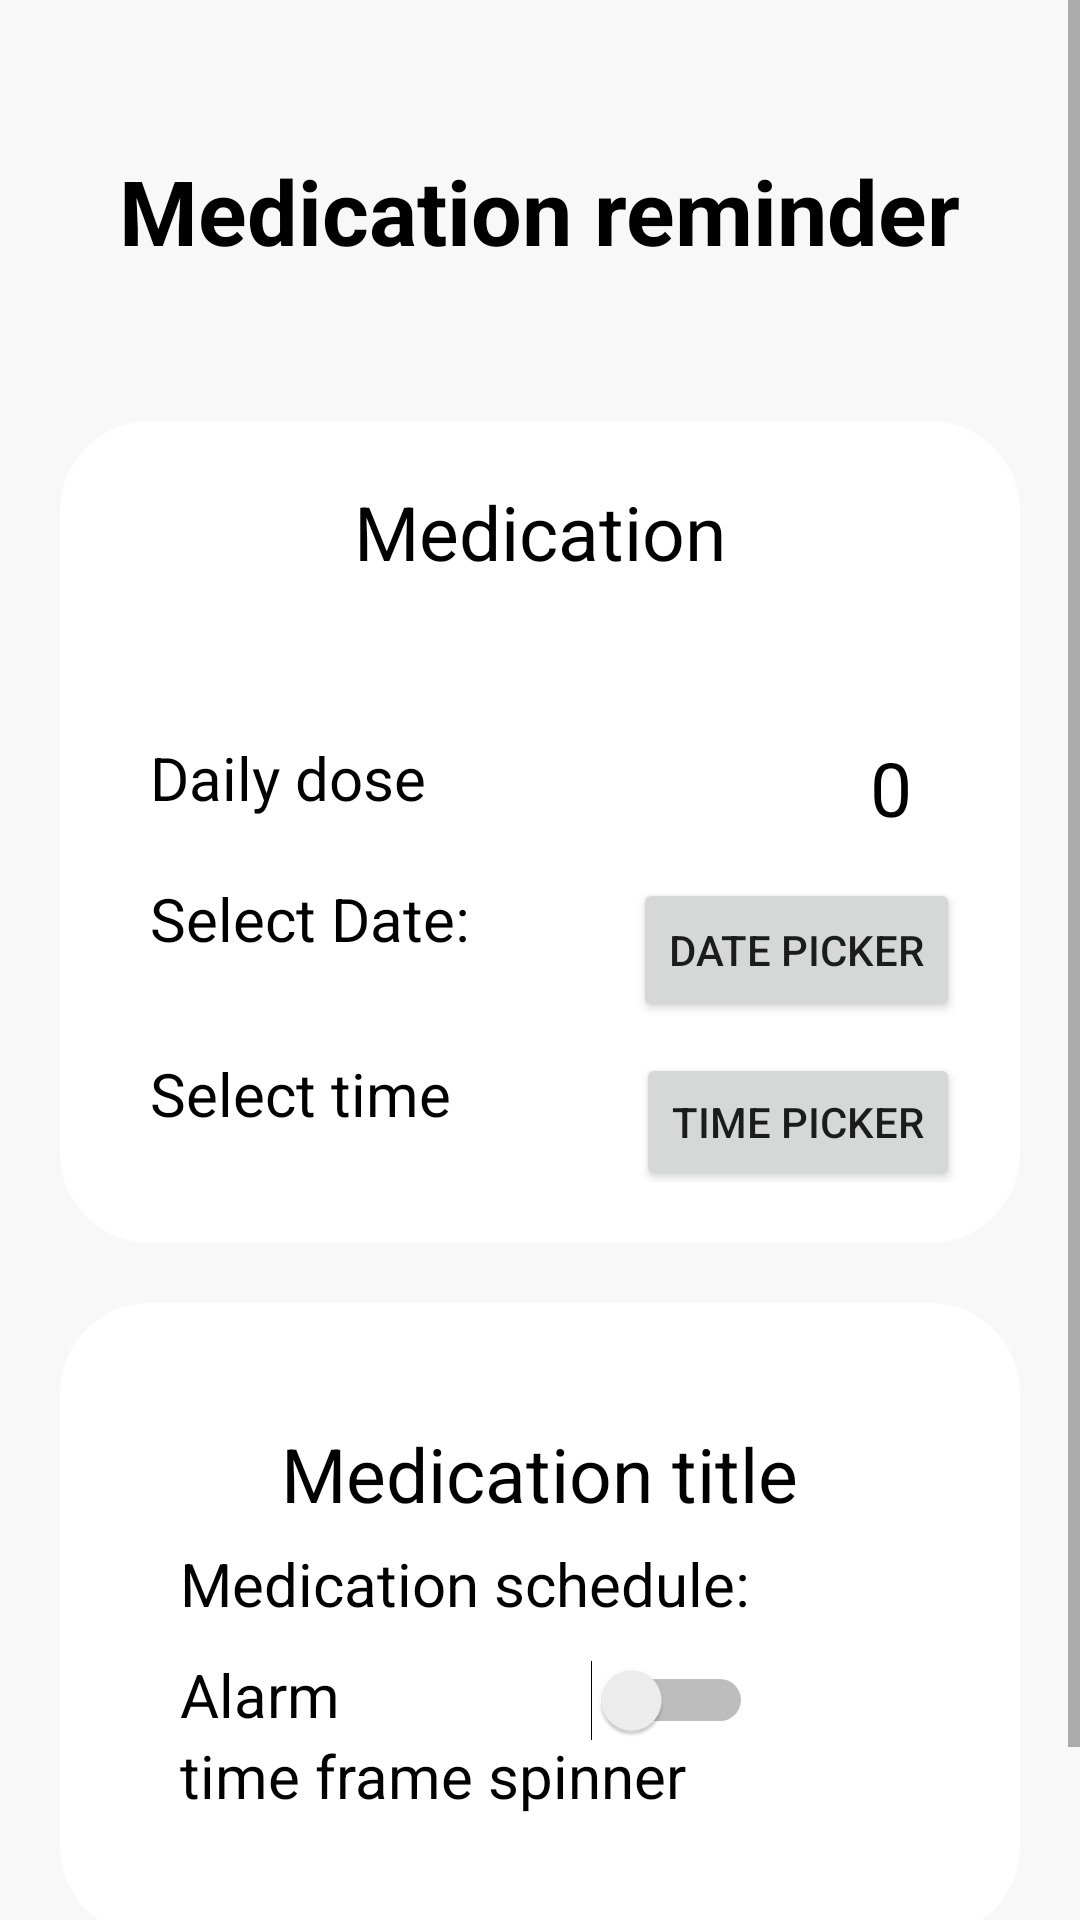

Write the Android layout XML for this screen, with the resource values it uses.
<!-- AndroidManifest.xml: application theme Theme.FinalProject -->
<!-- res/layout/fragment_med_reminder.xml -->
<?xml version="1.0" encoding="utf-8"?>
<layout xmlns:app="http://schemas.android.com/apk/res-auto"
    xmlns:tools="http://schemas.android.com/tools"
    xmlns:android="http://schemas.android.com/apk/res/android">

    <RelativeLayout
        android:layout_width="match_parent"
        android:layout_height="match_parent"
        android:background="#F8F8F8">

        <ScrollView
            android:layout_width="match_parent"
            android:layout_height="wrap_content">

            <LinearLayout

                android:layout_width="match_parent"
                android:layout_height="wrap_content"
                android:orientation="vertical">


                <TextView
                    android:id="@+id/med_rem_title"
                    android:layout_width="wrap_content"
                    android:layout_height="wrap_content"
                    android:layout_gravity="center"
                    android:layout_marginTop="50dp"
                    android:textStyle="bold"
                    android:layout_marginBottom="50dp"
                    android:text="@string/medication_reminder"
                    android:textColor="@android:color/black"
                    android:textSize="30sp" />


                <androidx.constraintlayout.widget.ConstraintLayout
                    android:id="@+id/med_name_layout"
                    android:layout_width="match_parent"
                    android:layout_height="274dp"
                    android:layout_marginLeft="20dp"
                    android:layout_marginRight="20dp"
                    android:background="@drawable/white_corner"
                    android:padding="20dp">

                    <TextView
                        android:id="@+id/med_name_title"
                        android:layout_width="wrap_content"
                        android:layout_height="wrap_content"
                        android:layout_centerHorizontal="true"
                        android:text="Medication"
                        android:textColor="@android:color/black"
                        android:textSize="25sp"
                        app:layout_constraintEnd_toEndOf="parent"
                        app:layout_constraintStart_toStartOf="parent"
                        app:layout_constraintTop_toTopOf="parent"
                        tools:ignore="HardcodedText" />


                    <TextView
                        android:id="@+id/tv_dosage"
                        android:layout_width="wrap_content"
                        android:layout_height="wrap_content"
                        android:layout_marginStart="10dp"
                        android:text="Daily dose"
                        android:textColor="@color/black"
                        android:textSize="20sp"
                        app:drawableTint="#000000"
                        app:layout_constraintBottom_toBottomOf="parent"
                        app:layout_constraintStart_toStartOf="parent"
                        app:layout_constraintTop_toTopOf="parent"
                        app:layout_constraintVertical_bias="0.412" />

                    <TextView
                        android:id="@+id/tvDosageCount"
                        android:layout_width="wrap_content"
                        android:layout_height="wrap_content"
                        android:layout_marginStart="148dp"
                        android:text="0"
                        android:textColor="@color/black"
                        android:textSize="25sp"
                        app:layout_constraintBottom_toBottomOf="parent"
                        app:layout_constraintStart_toEndOf="@+id/tv_dosage"
                        app:layout_constraintTop_toTopOf="@+id/tv_dosage"
                        app:layout_constraintVertical_bias="0.0" />

                    <TextView
                        android:id="@+id/tvSelectDate"
                        android:layout_width="wrap_content"
                        android:layout_height="wrap_content"
                        android:layout_marginStart="10dp"
                        android:layout_marginTop="20dp"
                        android:text="Select Date:"
                        android:textColor="@color/black"
                        android:textSize="20sp"
                        app:layout_constraintStart_toStartOf="parent"
                        app:layout_constraintTop_toBottomOf="@+id/tv_dosage" />


                    <TextView
                        android:id="@+id/selectTimeLabelTv"
                        android:layout_width="wrap_content"
                        android:layout_height="wrap_content"
                        android:layout_marginStart="10dp"
                        android:layout_marginTop="20dp"
                        android:text="Select time"
                        android:textColor="@color/black"
                        android:textSize="20sp"
                        app:layout_constraintBottom_toBottomOf="parent"
                        app:layout_constraintStart_toStartOf="parent"
                        app:layout_constraintTop_toBottomOf="@+id/tvSelectDate"
                        app:layout_constraintVertical_bias="0.412" />

                    <Button
                        android:id="@+id/btn_datePicker"
                        android:layout_width="wrap_content"
                        android:layout_height="wrap_content"
                        android:text="Date picker"
                        app:layout_constraintEnd_toEndOf="parent"
                        app:layout_constraintHorizontal_bias="1.0"
                        app:layout_constraintStart_toEndOf="@+id/tvSelectDate"
                        app:layout_constraintTop_toTopOf="@+id/tvSelectDate" />

                    <Button
                        android:id="@+id/btnTimePicker"
                        android:layout_width="108dp"
                        android:layout_height="46dp"
                        android:text="Time picker"
                        app:layout_constraintEnd_toEndOf="@+id/btn_datePicker"
                        app:layout_constraintHorizontal_bias="1.0"
                        app:layout_constraintStart_toEndOf="@+id/selectTimeLabelTv"
                        app:layout_constraintTop_toTopOf="@+id/selectTimeLabelTv" />


                </androidx.constraintlayout.widget.ConstraintLayout>

                <RelativeLayout
                    android:id="@+id/day_popper_layout"
                    android:layout_width="match_parent"
                    android:layout_height="wrap_content"
                    android:layout_marginLeft="20dp"
                    android:layout_marginTop="20dp"
                    android:layout_marginRight="20dp"
                    android:background="@drawable/white_corner"
                    android:padding="40dp">

                    <TextView
                        android:id="@+id/tv_time"
                        android:layout_width="wrap_content"
                        android:layout_height="wrap_content"
                        android:layout_centerHorizontal="true"
                        android:text="Medication title"
                        android:textColor="@android:color/black"
                        android:textSize="25sp" />

                    <TextView
                        android:id="@+id/tvMedSchedule"
                        android:layout_width="match_parent"
                        android:layout_height="wrap_content"
                        android:layout_marginTop="40dp"
                        android:text="Medication schedule:"
                        android:textColor="@color/black"
                        android:textSize="20sp" />

                    <TextView
                        android:id="@+id/tvAlarm"
                        android:layout_width="wrap_content"
                        android:layout_height="wrap_content"
                        android:layout_below="@id/tvMedSchedule"
                        android:layout_marginTop="10dp"
                        android:text="Alarm"
                        android:textColor="@color/black"
                        android:textSize="20sp" />

                    <Switch
                        android:id="@+id/switch1"
                        android:layout_width="90dp"
                        android:layout_height="40dp"
                        android:layout_alignTop="@+id/tvAlarm"
                        android:layout_alignBottom="@+id/tvAlarm"
                        android:layout_alignParentEnd="true"
                        android:layout_marginTop="-26dp"
                        android:layout_marginEnd="49dp"
                        android:layout_marginBottom="-30dp"
                        tools:ignore="UseSwitchCompatOrMaterialXml" />

                    <TextView
                        android:layout_width="wrap_content"
                        android:layout_height="wrap_content"
                        android:layout_below="@+id/tvAlarm"
                        android:text="time frame spinner "
                        android:textColor="@color/black"
                        android:textSize="20sp"/>

                </RelativeLayout>


                <Button
                    android:id="@+id/btn_confirm"
                    android:layout_width="match_parent"
                    android:layout_height="wrap_content"
                    android:layout_marginStart="20dp"
                    android:layout_marginTop="10dp"
                    android:layout_marginEnd="20dp"
                    android:background="#60AFFE"
                    android:shadowColor="#60AFFE"
                    android:text="@string/confirm"
                    android:textSize="20sp" />

            </LinearLayout>

        </ScrollView>




    </RelativeLayout>
</layout>
<!-- resources referenced by this layout -->
<resources>
  <color name="black">#000000</color>
  <!-- drawable white_corner (drawable) -->
  <?xml version="1.0" encoding="utf-8"?>
  <shape android:shape="rectangle" xmlns:android="http://schemas.android.com/apk/res/android">
      <solid android:color="#FFFFFF"
          android:width="100dp"/>
      <corners android:radius="30dp"/>
  </shape>
  <string name="confirm">Confirm</string>
  <string name="medication_reminder">Medication reminder</string>
  <style name="Theme.FinalProject" parent="Theme.AppCompat.Light.NoActionBar">
          
          <item name="colorPrimary">@color/colorPrimary</item>
          <item name="colorPrimaryVariant">@color/colorPrimary</item>
          <item name="colorOnPrimary">@color/colorPrimary</item>
          
          <item name="colorSecondary">@color/colorPrimary</item>
          <item name="colorSecondaryVariant">@color/colorPrimary</item>
          <item name="colorOnSecondary">@color/black</item>
          
          <item name="android:statusBarColor" tools:targetApi="l">?attr/colorPrimaryVariant</item>
          
      </style>
  <color name="colorPrimary">#00cba9</color>
</resources>
